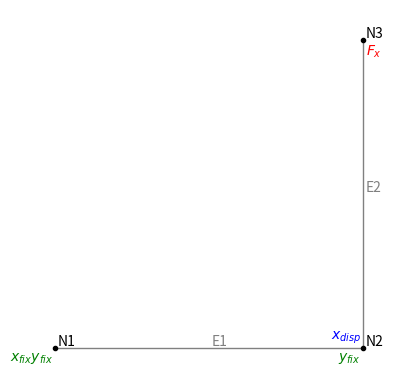
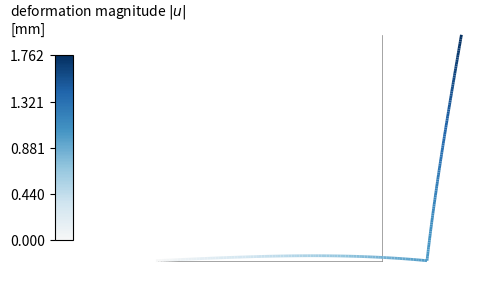
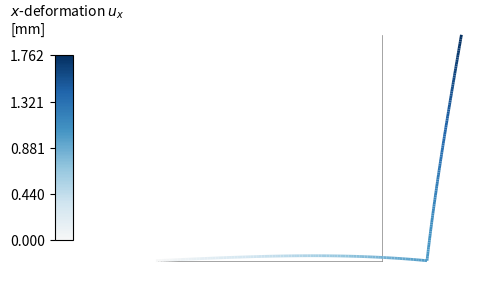
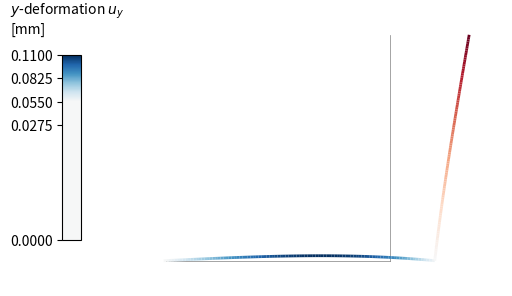
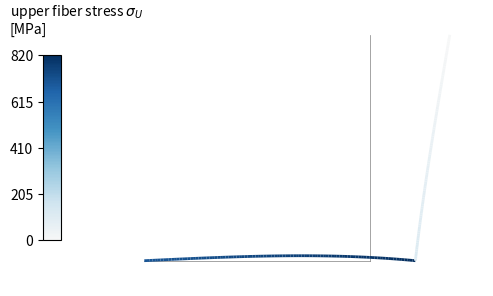
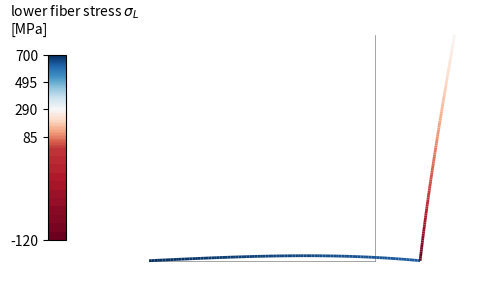
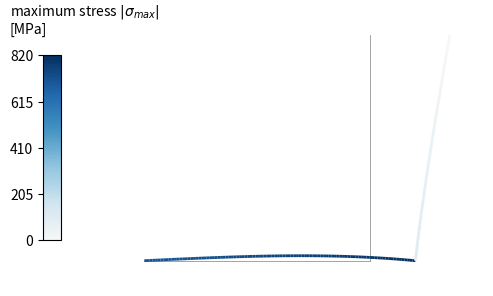
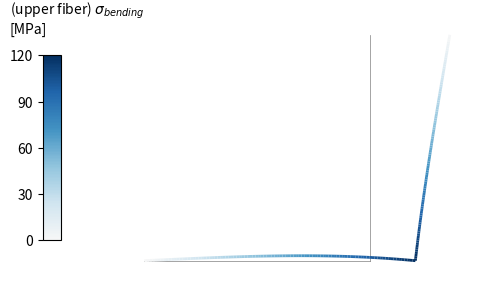
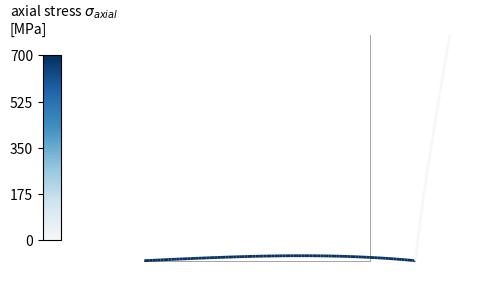
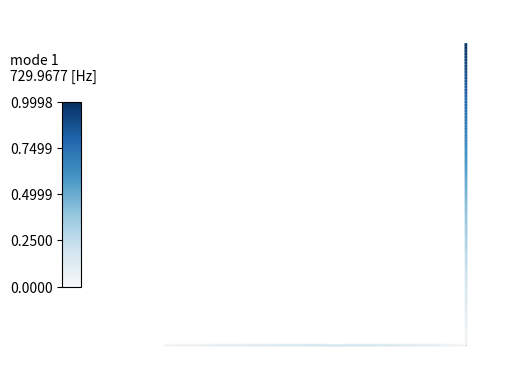
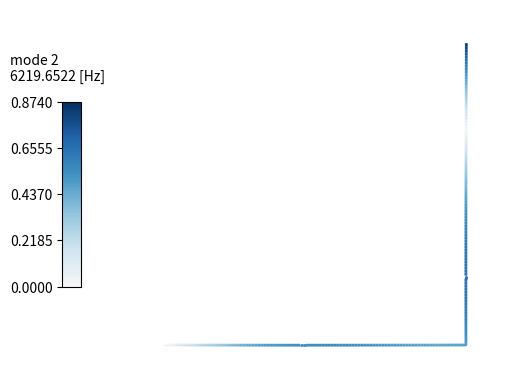
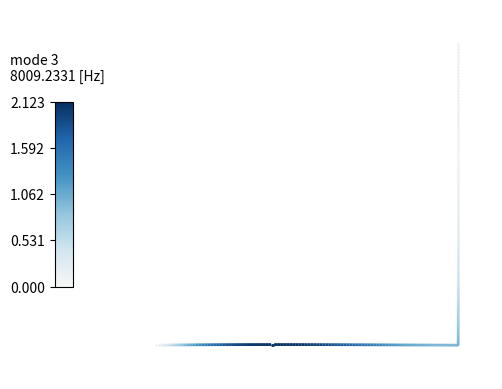
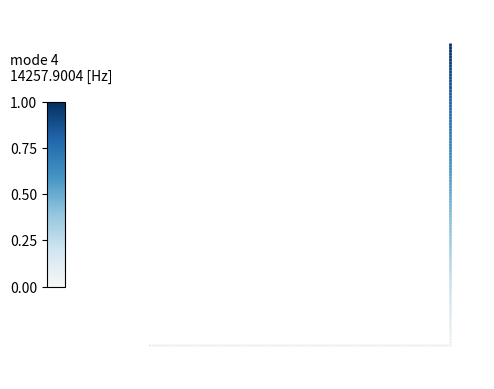
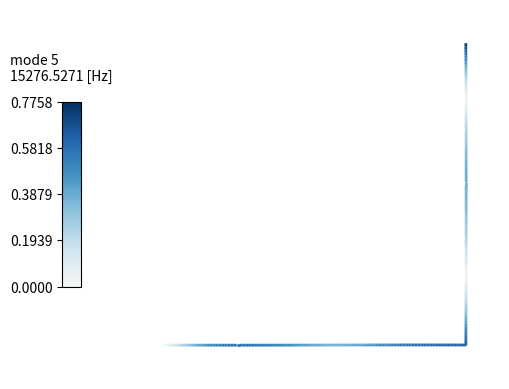
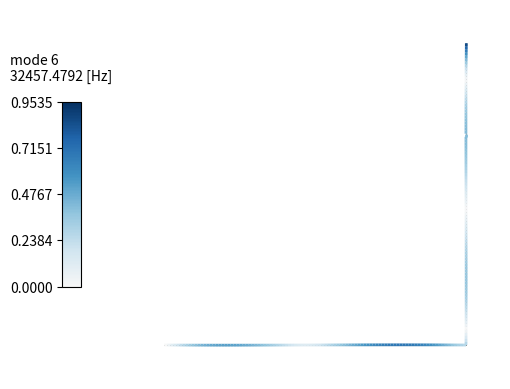

Reproduce these figures in Python, in order.
import numpy as np
import scipy.linalg as spla
import numpy.linalg as npla
from scipy.constants import pi
import matplotlib as mpl
import matplotlib.pyplot as plt
import matplotlib.collections as mplcollect
from copy import deepcopy

class Beam2D:
    nSeg = 100
    Scale = 1
    ScalePhi = 1
    massMatType = "consistent"
    stiffMatType = "Euler-Bernoulli"
    lineStyleUndeformed = "-"
    colormap = "RdBu" #"coolwarm_r" #"Blues"
    SizingVariables = []
    plotting = True

    def Initialize(self):
        self.Nodes = np.array(self.Nodes, dtype=float)
        self.El = np.array(self.El, dtype=int)
        self.nEl = len(self.El)     # number of elements
        self.nN = len(self.Nodes[:, 0])       # number of nodes
        self.BC = []        # boundary conditions
        self.BC_DL = []
        self.DL = []        # displacement load
        for i in range(len(self.Disp)):
            for ii in range(3):
                entry = self.Disp[i][1][ii]
                if isinstance(entry, int) or isinstance(entry, float):
                    self.BC_DL.append(3*(self.Disp[i][0]-1)+ii)
                    if entry == 0:
                        self.BC.append(3*(self.Disp[i][0]-1)+ii)
                    else:
                        self.DL.append(3*(self.Disp[i][0]-1)+ii)

        self.DoF = []       # degrees-of-freedom
        self.DoF_DL = []
        for i in range(3*self.nN):
            if i not in self.BC:
                self.DoF.append(i)
            if i not in self.BC_DL:
                self.DoF_DL.append(i)

        # initial displacements
        self.u = np.empty([3*self.nN])
        self.u[:] = np.nan
        for i in range(len(self.Disp)):
            for ii in range(3):
                if (isinstance(self.Disp[i][1][ii], int) or
                    isinstance(self.Disp[i][1][ii], float)):
                    self.u[3*(self.Disp[i][0]-1)+ii] = self.Disp[i][1][ii]

        # initial forces
        self.F = np.empty([3*self.nN])
        self.F[:] = np.nan
        self.F[self.DoF] = 0
        for i in range(len(self.Load)):
            for ii in range(3):
                if (isinstance(self.Load[i][1][ii], int) or
                    isinstance(self.Load[i][1][ii], float)):
                    self.F[3*(self.Load[i][0]-1)+ii] = self.Load[i][1][ii]

        self.rho = np.zeros([self.nEl])
        self.E = np.zeros([self.nEl])
        self.nu = np.zeros([self.nEl])
        self.A = np.zeros([self.nEl])
        self.I = np.zeros([self.nEl])
        self.zU = np.zeros([self.nEl])
        self.zL = np.zeros([self.nEl])
        self.ϰ = np.zeros([self.nEl])
        # lengths and rotations
        self.ell = np.zeros([self.nEl])
        self.β = np.zeros([self.nEl])
        self.T2 = np.zeros([self.nEl, 2, 2])
        self.T = np.zeros([self.nEl, 6, 6])
        # self.r = np.zeros([self.nEl, 3, self.nSeg+1])
        self.mass = 0
        self.L = np.zeros([self.nEl, 6, 3*self.nN])
        self.r0 = np.insert(self.Nodes, 2, 0, axis=1).flatten('C')
        self.r0S = np.zeros([self.nEl, 2, self.nSeg+1])
        for i in range(self.nEl):
            for ii in range(len(self.Properties)):
                if self.PropID[i] == self.Properties[ii][0]:
                    self.rho[i] = self.Properties[ii][1]
                    self.E[i] = self.Properties[ii][2]
                    self.nu[i] = self.Properties[ii][3]
                    if self.Properties[ii][4] in [1, "rect", "Rectangle"]:
                        h = self.Properties[ii][5]
                        b = self.Properties[ii][6]
                        self.A[i] = b*h
                        self.I[i] = b*h**3/12
                        self.zU[i] = h/2
                        self.zL[i] = -h/2
                        self.ϰ[i] = 10*(1+self.nu[i])/(12+11*self.nu[i])  #Solid rectangular cross-sectional geometry after Cowper (1966)
                    elif self.Properties[ii][4] in [2, "round"]:
                        r = self.Properties[ii][5]
                        self.A[i] = pi*r**2
                        self.I[i] = pi*r**4/4
                        self.zU[i] = r/2
                        self.zL[i] = -r/2
                        self.ϰ[i] = 0.847
                    elif self.Properties[ii][4] in [3, "roundtube"]:
                        r = self.Properties[ii][5]
                        t = self.Properties[ii][6]
                        self.A[i] = pi*((r+t)**2-(r)**2)
                        self.I[i] = pi*((r+t)**4-r**4)/4
                        self.zU[i] = r/2
                        self.zL[i] = -r/2
                        self.ϰ[i] = 0.847 # needs to be corrected!!!!
                    #elif self.Properties[ii][4] in [5, 'I', 'DoubleT']
                    elif self.Properties[ii][4] in [6, "C"]:
                        h = self.Properties[ii][5]
                        b = self.Properties[ii][6]
                        t = self.Properties[ii][7]
                        self.A[i] = b*h-(b-t)*(h-2*t)
                        self.I[i] = b*h**3/12-(b-t)*(h-2*t)**3/12
                        self.zU[i] = h/2
                        self.zL[i] = -h/2
                    else:
                        print("oops nothing more programmed!!!")
            self.ell[i] = np.linalg.norm(self.Nodes[self.El[i, 1]-1, :] -
                                       self.Nodes[self.El[i, 0]-1, :])
            self.mass += (self.A[i]*self.ell[i]*self.rho[i])
            if self.Nodes[self.El[i, 1]-1, 0] >= self.Nodes[self.El[i, 0]-1, 0]:
                """
                HERE is a division by zero...needs to be checked
                """
                self.β[i] = np.arctan((self.Nodes[self.El[i, 1]-1, 1] -
                                       self.Nodes[self.El[i, 0]-1, 1])/
                                      (self.Nodes[self.El[i, 1]-1, 0] -
                                       self.Nodes[self.El[i, 0]-1, 0]))
            else:
                self.β[i] = pi + np.arctan((self.Nodes[self.El[i, 1]-1, 1] -
                                            self.Nodes[self.El[i, 0]-1, 1])/
                                           (self.Nodes[self.El[i, 1]-1, 0] -
                                            self.Nodes[self.El[i, 0]-1, 0]))
            self.T2[i] = np.array([[np.cos(self.β[i]), -np.sin(self.β[i])],
                                  [np.sin(self.β[i]),  np.cos(self.β[i])]],
                                 dtype=float)
            self.T[i] = np.block([[    self.T2[i].T, np.zeros([2, 4])],
                                  [0, 0, 1, 0, 0, 0],
                                  [np.zeros([2, 3]), self.T2[i].T, np.zeros([2, 1])],
                                  [0, 0, 0, 0, 0, 1]])
            self.L[i, 0:3, 3*(self.El[i, 0]-1):3*(self.El[i, 0]-1)+3] = np.eye(3)
            self.L[i, 3:6, 3*(self.El[i, 1]-1):3*(self.El[i, 1]-1)+3] = np.eye(3)
            if self.plotting:
                for j in range(self.nSeg+1):
                    ξ = j/(self.nSeg)
                    self.r0S[i, :, j] = self.T2[i]@self.ShapeMat(ξ, self.ell[i])@self.T[i]@self.L[i]@self.r0

    def ShapeMat(self, ξ, ell):
        return(np.array([[1-ξ,               0,              0, ξ,            0,              0],
                         [  0, 1-3*ξ**2+2*ξ**3, ξ*ell*(1-ξ)**2, 0, ξ**2*(3-2*ξ), ξ**2*ell*(ξ-1)]]))

    def NMat(self, i, ξ):
        NMat = self.T2[i]@self.ShapeMat(ξ, self.ell[i])@self.T[i]@self.L[i]
        return NMat

    def StrainDispMat(self, ξ, ell, zU, zL):
        BL = np.array([[-1/ell,                  0,               0, 1/ell,                   0,               0],
                       [     0, zL*(6-12*ξ)/ell**2,  zL*(4-6*ξ)/ell,     0, zL*(-6+12*ξ)/ell**2, zL*(-6*ξ+2)/ell]])
        BU = np.array([[-1/ell,                  0,               0, 1/ell,                   0,               0],
                       [     0, zU*(6-12*ξ)/ell**2,  zU*(4-6*ξ)/ell,     0, zU*(-6+12*ξ)/ell**2, zU*(-6*ξ+2)/ell]])
        return(BL, BU)

    def StrainDispNablah(self, ξ, ell):
        BLNablah = np.array([[0,                0,            0, 0,                 0,             0],
                             [0, -1/2*(6-12*ξ)/ell**2, -1/2*(4-6*ξ)/ell, 0, -1/2*(-6+12*ξ)/ell**2, -1/2*(-6*ξ+2)/ell]])
        BUNablah = np.array([[0,               0,           0, 0,                0,            0],
                             [0, 1/2*(6-12*ξ)/ell**2, 1/2*(4-6*ξ)/ell, 0, 1/2*(-6+12*ξ)/ell**2, 1/2*(-6*ξ+2)/ell]])
        return(BLNablah, BUNablah)

    def StiffMatElem(self, i):
        A = self.A[i]
        E = self.E[i]
        ell = self.ell[i]
        I = self.I[i]
        nu = self.nu[i]
        ϰ = self.ϰ[i]
        # bar (column) terms of stiffness matrix
        k = E*A/ell*np.array([[ 1, 0, 0, -1, 0, 0],
                              [ 0, 0, 0,  0, 0, 0],
                              [ 0, 0, 0,  0, 0, 0],
                              [-1, 0, 0,  1, 0, 0],
                              [ 0, 0, 0,  0, 0, 0],
                              [ 0, 0, 0,  0, 0, 0]], dtype=float)

        # Bending terms after Euler-Bernoulli
        if self.stiffMatType[0].lower() in ["e", "b"]:
            phi = 0
        # Bending terms after Timoshenko-Ehrenfest
        elif self.stiffMatType[0].lower() == "t":
            G = E/(2*(1+nu))
            AS = A * ϰ
            phi = 12*E*I/(ϰ*A*G*l**2)
        c = E*I/(ell**3*(1+phi))
        k += c*np.array([[0,     0,              0, 0,      0,                0],
                         [0,    12,          6*ell, 0,    -12,            6*ell],
                         [0, 6*ell, ell**2*(4+phi), 0, -6*ell,   ell**2*(2-phi)],
                         [0,     0,              0, 0,      0,                0],
                         [0,   -12,         -6*ell, 0,     12,           -6*ell],
                         [0, 6*ell, ell**2*(2-phi), 0, -6*ell,   ell**2*(4+phi)]],
                        dtype=float)
        return k

    def MatMat(self, i):
        return(np.array([[self.E[i]*self.A[i],                   0],
                         [                  0, self.E[i]*self.I[i]]]))

    def MassMatElem(self, i):
        ell = self.ell[i]
        rho = self.rho[i]
        A = self.A[i]
        if self.stiffMatType[0].lower() in ["e", "b"]:
            if self.massMatType[0].lower() == "c":
                c = A*rho*ell/420
                m = c*np.array([[140,       0,         0,  70,       0,         0],
                                [  0,     156,    22*ell,   0,      54,   -13*ell],
                                [  0,  22*ell,  4*ell**2,   0,  13*ell, -3*ell**2],
                                [ 70,       0,         0, 140,       0,         0],
                                [  0,      54,    13*ell,   0,     156,   -22*ell],
                                [  0, -13*ell, -3*ell**2,   0, -22*ell,  4*ell**2]],
                               dtype=float)
            elif self.massMatType[0].lower() == "l":
                alpha = 0
                c = A*rho*ell/2
                m = c*np.array([[ 1, 0,              0, 1, 0,                0],
                                [ 0, 1,              0, 0, 0,                0],
                                [ 0, 0, 2*alpha*ell**2, 0, 0,                0],
                                [ 1, 0,              0, 1, 0,                0],
                                [ 0, 0,              0, 0, 1,                0],
                                [ 0, 0,              0, 0, 0, 2*alpha*ell**2.]],
                               dtype=float)
        elif self.stiffMatType[0].lower() == "t":
            IR = self.I[i]
            nu = 0.3
            G = self.E[i]/(2*(1+nu))
            AS = A * ϰ
            phi = 12*self.E[i]*self.I[i]/(ϰ*A*G*ell**2)
            m = A*rho*ell/420*np.array([[140, 0, 0,  70, 0, 0],
                                        [  0, 0, 0,   0, 0, 0],
                                        [  0, 0, 0,   0, 0, 0],
                                        [ 70, 0, 0, 140, 0, 0],
                                        [  0, 0, 0,   0, 0, 0],
                                        [  0, 0, 0,   0, 0, 0]], dtype=float)
            # tranlational inertia
            cT = A*rho*ell/(1+phi)**2
            m += cT*np.array([[0,                                   0,                                     0, 0,                                   0,                                     0],
                              [0,           13/35+7/10*phi+1/3*phi**2,   (11/210+11/120*phi+1/24*phi**2)*ell, 0,            9/70+3/10*phi+1/6*phi**2,    -(13/420+3/40*phi+1/24*phi**2)*ell],
                              [0, (11/210+11/120*phi+1/24*phi**2)*ell,  (1/105+1/60*phi+1/120*phi**2)*ell**2, 0,   (13/420+3/40*phi+1/24*phi**2)*ell, -(1/140+1/60*phi+1/120*phi**2)*ell**2],
                              [0,                                   0,                                     0, 0,                                   0,                                     0],
                              [0,            9/70+3/10*phi+1/6*phi**2,     (13/420+3/40*phi+1/24*phi**2)*ell, 0,           13/35+7/10*phi+1/3*phi**2,   (11/210+11/120*phi+1/24*phi**2)*ell],
                              [0,  -(13/420+3/40*phi+1/24*phi**2)*ell, -(1/140+1/60*phi+1/120*phi**2)*ell**2, 0, (11/210+11/120*phi+1/24*phi**2)*ell,  (1/105+1/60*phi+1/120*phi**2)*ell**2]],
                             dtype=float)
            # rotary inertia
            cR = rho*IR/(ell*(1+phi)**2)
            m += cR*np.array([[0,                  0,                                0, 0,                   0,                                0],
                              [0,                6/5,               (1/10-1/2*phi)*ell, 0,                -6/5,               (1/10-1/2*phi)*ell],
                              [0, (1/10-1/2*phi)*ell, (2/15+1/6*phi+1/3*phi**2)*ell**2, 0, (-1/10+1/2*phi)*ell, (1/30+1/6*phi-1/6*phi**2)*ell**2],
                              [0,                  0,                                0, 0,                   0,                                0],
                              [0,               -6/5,              (-1/10+1/2*phi)*ell, 0,                 6/5,              (-1/10+1/2*phi)*ell],
                              [0, (1/10-1/2*phi)*ell, (1/30+1/6*phi-1/6*phi**2)*ell**2, 0, (-1/10+1/2*phi)*ell, (2/15+1/6*phi+1/3*phi**2)*ell**2]],
                             dtype=float)
        return m

    def Assemble(self, MatElem):
        Matrix = np.zeros([3*self.nN, 3*self.nN])
        for i in range(self.nEl):
            Matrix += self.L[i].T@self.T[i].T@MatElem(i)@self.T[i]@self.L[i]
        return Matrix


    def StaticAnalysis(self):
        self.k = self.Assemble(self.StiffMatElem)
        self.u[self.DoF_DL] = np.linalg.solve(self.k[self.DoF_DL, :][:, self.DoF_DL],
                                              self.F[self.DoF_DL]-
                                              self.k[self.DoF_DL, :][:, self.DL]@self.u[self.DL])
        self.F[self.BC_DL] = self.k[self.BC_DL, :][:, self.DoF_DL]@self.u[self.DoF_DL]
        self.r = self.r0+self.u

    def SensitivityAnalysis(self, xDelta=1e-3):
        nx = np.size(self.SizingVariables)
        self.uNabla = np.zeros((len(self.u), np.size(self.SizingVariables)))
        self.massNabla = np.zeros((np.size(self.SizingVariables,)))
        FPseudo = np.zeros((len(self.F), nx))
        ix = 0
        for i in range(len(self.SizingVariables)):
            for j in self.SizingVariables[i]:
                new = deepcopy(self)
                if j =="h":
                    xPert = xDelta*(1+new.Properties[i][5])
                    new.Properties[i][5] += xPert
                elif j =="b":
                    xPert = xDelta*(1+new.Properties[i][6])
                    new.Properties[i][6] += xPert
                new.Initialize()
                kNew = new.Assemble(new.StiffMatElem)
                FPseudo[:, ix] = (new.F-self.F)/xPert-((kNew-self.k)/xPert)@self.u
                self.massNabla[ix] = (new.mass-self.mass)/xPert
                ix += 1
        self.uNabla[self.DoF_DL] = np.linalg.solve(self.k[self.DoF_DL][:, self.DoF_DL],
                                                   FPseudo[self.DoF_DL])

    def ComputeStress(self):
        self.uE = np.zeros([self.nEl, 6])
        self.uS = np.zeros([self.nEl, 2, self.nSeg+1])
        self.sigmaU = np.zeros([self.nEl, self.nSeg+1, 2])
        self.sigmaL = np.zeros([self.nEl, self.nSeg+1, 2])
        self.epsilonU = np.zeros([self.nEl, self.nSeg+1, 2])
        self.epsilonL = np.zeros([self.nEl, self.nSeg+1, 2])
        self.sigmaMax = np.zeros([self.nEl, self.nSeg+1])
        self.epsilon = np.zeros([self.nEl, self.nSeg+1, 2])
        self.sigma = np.zeros([self.nEl, self.nSeg+1, 2])
        for iEl in range(self.nEl):
            self.uE[iEl]  = self.T[iEl]@self.L[iEl]@self.u
            for j in range(self.nSeg+1):
                ξ = j/(self.nSeg)
                self.uS[iEl, :, j] = self.T2[iEl]@self.ShapeMat(ξ, self.ell[iEl])@self.uE[iEl]
                BL, BU = self.StrainDispMat(ξ, self.ell[iEl], self.zU[iEl],
                                            self.zL[iEl])
                self.epsilonL[iEl, j] = BL@self.uE[iEl]
                self.epsilonU[iEl, j] = BU@self.uE[iEl]
                self.sigmaL[iEl, j] = self.epsilonL[iEl, j]*self.E[iEl]
                self.sigmaU[iEl, j] = self.epsilonU[iEl, j]*self.E[iEl]
                self.sigmaMax[iEl, j] = np.max((np.abs(np.sum(self.sigmaL[iEl, j])),
                                                np.abs(np.sum(self.sigmaU[iEl, j]))))
        self.rS = self.r0S+self.uS*self.Scale

    def ComputeStressSensitivity(self):
        # not general enough for shape
        nx = np.size(self.SizingVariables)
        self.epsilonLNabla = np.zeros((self.nEl, self.nSeg+1, 2, nx))
        self.epsilonUNabla = np.zeros((self.nEl, self.nSeg+1, 2, nx))
        self.sigmaLNabla = np.zeros((self.nEl, self.nSeg+1, 2, nx))
        self.sigmaUNabla = np.zeros((self.nEl, self.nSeg+1, 2, nx))
        for iEl in range(self.nEl):
            uENabla = self.T[iEl]@self.L[iEl]@self.uNabla
            for j in range(self.nSeg+1):
                ξ = j/(self.nSeg)
                BL, BU = self.StrainDispMat(ξ, self.ell[iEl], self.zU[iEl],
                                            self.zL[iEl])
                BLNabla = np.zeros((2, 6, nx))
                BUNabla = np.zeros((2, 6, nx))
                ix = 0
                for ii in range(len(self.SizingVariables)):
                    for iVar in self.SizingVariables[ii]:
                        if iVar == "h":
                            BLNabla[:, :, ix], BUNabla[:, :, ix] = \
                                self.StrainDispNablah(ξ, self.ell[iEl])
                        ix += 1
                self.epsilonLNabla[iEl, j] = BLNabla.transpose(0, 2, 1)@self.uE[iEl] + BL@uENabla
                self.epsilonUNabla[iEl, j] = BUNabla.transpose(0, 2, 1)@self.uE[iEl] + BU@uENabla
                self.sigmaLNabla[iEl, j] = self.E[iEl]*self.epsilonLNabla[iEl, j]
                self.sigmaUNabla[iEl, j] = self.E[iEl]*self.epsilonUNabla[iEl, j]

    def EigenvalueAnalysis(self, nEig=2, massMatType="consistent"):
        self.massMatType = massMatType
        self.k = self.Assemble(self.StiffMatElem)
        self.m = self.Assemble(self.MassMatElem)
        try:
            lambdaComplex, self.Phi = spla.eigh(self.k[self.DoF, :][:, self.DoF],
                                                self.m[self.DoF, :][:, self.DoF],
                                                eigvals=(0, nEig-1))
            self.EigenvalSolver = "scipy.linalg.eigh"
        except:
            lambdaComplex, self.Phi = spla.eig(self.k[self.DoF, :][:, self.DoF],
                                               self.m[self.DoF, :][:, self.DoF])
            self.EigenvalSolver = "scipy.linalg.eig"
        self.lambdaR = abs(lambdaComplex.real)
        iSort = self.lambdaR.real.argsort()
        self.lambdaR = self.lambdaR[iSort]
        self.omega = np.sqrt(self.lambdaR)
        self.f0 = self.omega/2/np.pi
        self.Phi = self.Phi[:, iSort]

    def EigenvalueSensitivity(self):
        pass

    # Functions for FFR
    def StfElem(self, i):
        ell = self.ell[i]
        rho = self.rho[i]
        A = self.A[i]
        return(A*rho*ell/12*np.array([[6, 0,   0, 6, 0,    0],
                                      [0, 6, ell, 0, 6, -ell]], dtype=float))

    def SrfElem(self, i):
        ell = self.ell[i]
        rho = self.rho[i]
        A = self.A[i]
        return(A*rho*ell/60*np.array([[     0, 21, 3*ell,      0,  9, -2*ell],
                                      [   -21,  0,     0,     -9,  0,      0],
                                      [-3*ell,  0,     0, -2*ell,  0,      0],
                                      [     0,  9, 2*ell,      0, 21, -3*ell],
                                      [    -9,  0,     0,    -21,  0,      0],
                                      [ 2*ell,  0,     0,  3*ell,  0,      0]],
                                     dtype=float))

    def Assemble2x6(self, MatElem):
        Matrix = np.zeros([2, 3*self.nN])
        for i in range(self.nEl):
            Matrix += self.T2[i]@MatElem(i)@self.T[i]@self.L[i]
        return Matrix

    def FFRF_Output(self):
        if (self.stiffMatType[0].lower() == "e" and
            self.massMatType[0].lower() == "c"):
            self.kff = self.Assemble(self.StiffMatElem)
            self.Stf = self.Assemble2x6(self.StfElem)
            self.Srf = self.Assemble(self.SrfElem)
            self.Sff = self.Assemble(self.MassMatElem)
        else:
            print('Use stiffMatType = "Euler-Bernoulli"\
                  \nand massMatType = "consistent"')

    def _plotting(self, val, disp, title, colormap):
        fig, ax = plt.subplots()
        ax.axis('off')
        ax.set_aspect('equal')
        c = np.linspace(val.min(), val.max(), 5)
        norm = mpl.colors.Normalize(vmin=-val.max(), vmax=val.max())
        lcAll = colorline(disp[:, 0, :], disp[:, 1, :], val, cmap=colormap,
                          plot=False, norm=MidpointNormalize(midpoint=0.))
        for i in range(self.nEl):
            xEl = self.Nodes[self.El[i, 0]-1, 0], self.Nodes[self.El[i, 1]-1, 0]
            yEl = self.Nodes[self.El[i, 0]-1, 1], self.Nodes[self.El[i, 1]-1, 1]
            plt.plot(xEl, yEl, c='gray', lw=0.5, ls=self.lineStyleUndeformed)
        for i in range(self.nEl):
            lc = colorline(disp[i, 0, :], disp[i, 1, :], val[i, :],
                            cmap=colormap, norm=lcAll.norm)
        cb = plt.colorbar(lcAll, ticks=c, shrink=0.5, ax=[ax], location="left",
                          aspect=10)
        #cb = plt.colorbar(lcAll, ticks=c, shrink=0.4, orientation="horizontal")
        xmin = disp[:, 0, :].min()-1
        xmax = disp[:, 0, :].max()+1
        ymin = disp[:, 1, :].min()-1
        ymax = disp[:, 1, :].max()+1
        xdelta = xmax - xmin
        ydelta = ymax - ymin
        buff = 0.1
        plt.xlim(xmin-xdelta*buff, xmax+xdelta*buff)
        plt.ylim(ymin-ydelta*buff, ymax+ydelta*buff)
        #cb.ax.set_title(title)
        cb.set_label(title, labelpad=0, y=1.1, rotation=0, ha="left")
        plt.show()

    def PlotStress(self, stress="all"):
        if stress.lower() in ["all", "upper"]:
            self._plotting(np.sum(self.sigmaU, 2), self.rS,
                           "upper fiber stress $\\sigma_U$\n[MPa]",
                           self.colormap)

        if stress.lower() in ["all", "lower"]:
            self._plotting(np.sum(self.sigmaL, 2), self.rS,
                           "lower fiber stress $\\sigma_L$\n[MPa]",
                           self.colormap)

        if stress.lower() in ["all", "max"]:
            self._plotting(self.sigmaMax, self.rS,
                           "maximum stress $|\\sigma_{max}|$\n[MPa]",
                           self.colormap)

        if stress.lower() in ["all", "bending"]:
            self._plotting(self.sigmaU[:, :, 1], self.rS,
                           "bending stress\n(upper fiber) $\\sigma_{bending}$\n[MPa]",
                           self.colormap)

        if stress.lower() in ["all", "axial"]:
            self._plotting(self.sigmaU[:, :, 0], self.rS,
                           "axial stress $\\sigma_{axial}$\n[MPa]",
                           self.colormap)

    def PlotDisplacement(self, component="all"):
        if component.lower() in ["mag", "all"]:
            self.dS = np.sqrt(self.uS[:, 0, :]**2+self.uS[:, 1, :]**2)
            self._plotting(self.dS, self.rS,
                           "deformation magnitude $|u|$\n[mm]", self.colormap)
        if component.lower() in ["x", "all"]:
            self._plotting(self.uS[:, 0, :], self.rS,
                           "$x$-deformation $u_x$\n[mm]", self.colormap)
        if component.lower() in ["y", "all"]:
            self._plotting(self.uS[:, 1, :], self.rS,
                           "$y$-deformation $u_y$\n[mm]", self.colormap)

    def PlotMode(self):
        Phii = np.zeros([3*self.nN])
        for ii in range(len(self.omega)):
            Phii[self.DoF] = self.Phi[:, ii]
            uE_Phi = np.zeros([self.nEl, 6])
            uS_Phi = np.zeros([self.nEl, 2, self.nSeg+1])
            for i in range(self.nEl):
                uE_Phi[i, :] = self.L[i]@Phii
                for j in range(self.nSeg+1):
                    ξ = j/(self.nSeg)
                    S = self.ShapeMat(ξ, self.ell[i])
                    uS_Phi[i, :, j] = self.T2[i]@S@self.T[i]@uE_Phi[i, :]
            # deformation
            rPhi = self.r0S+uS_Phi*self.ScalePhi
            dPhi = np.sqrt(uS_Phi[:, 0, :]**2+uS_Phi[:, 1, :]**2)
            self._plotting(dPhi, rPhi, ("mode " + str(ii+1) + "\n" +
                                        str(round(self.f0[ii], 4)) + " [Hz]"),
                                        self.colormap)

    def PlotMesh(self, NodeNumber=True, ElementNumber=True, Loads=True, BC=True, FontMag=1):
        fig, ax = plt.subplots()
        ax.axis('off')
        ax.set_aspect('equal')
        deltaMax = max(self.Nodes[:, 0].max()-self.Nodes[:, 0].min(),
                       self.Nodes[:, 1].max()-self.Nodes[:, 1].min())
        p = deltaMax*0.0075
        for i in range(self.nEl):
            xEl = self.Nodes[self.El[i, 0]-1, 0], self.Nodes[self.El[i, 1]-1, 0]
            yEl = self.Nodes[self.El[i, 0]-1, 1], self.Nodes[self.El[i, 1]-1, 1]
            plt.plot(xEl, yEl, c='gray', lw=self.A[i]/np.max(self.A), ls='-')
        plt.plot(self.Nodes[:, 0], self.Nodes[:, 1], ".k")
        if NodeNumber:
            for i in range(self.nN):
                ax.annotate("N"+str(i+1), (self.Nodes[i, 0]+p,
                                           self.Nodes[i, 1]+p),
                            fontsize=5*FontMag, clip_on=False)
        if ElementNumber:
            for i in range(self.nEl):
                posx = (self.Nodes[self.El[i, 0]-1, 0] +
                        self.Nodes[self.El[i, 1]-1, 0])/2
                posy = (self.Nodes[self.El[i, 0]-1, 1] +
                        self.Nodes[self.El[i, 1]-1, 1])/2
                ax.annotate("E"+str(i+1), (posx+p, posy+p), fontsize=5*FontMag,
                            c="gray", clip_on=False)
        if Loads:
            note = [r'$F_x$', r'$F_y$', r'$M$']
            for i in range(len(self.Load)):
                comment = ''
                for ii in range(3):
                    if (isinstance(self.Load[i][1][ii], int) or
                        isinstance(self.Load[i][1][ii], float)):
                        if self.Load[i][1][ii] != 0:
                            comment += note[ii]
                ax.annotate(comment, (self.Nodes[self.Load[i][0]-1, 0]+p,
                                      self.Nodes[self.Load[i][0]-1, 1]-p),
                            fontsize=5*FontMag, c="red", clip_on=False,
                            ha='left', va='top')
        if BC:
            noteBC = [r'$x_{fix}$', r'$y_{fix}$', r'$\theta_{fix}$']
            noteDL = [r'$x_{disp}$', r'$y_{disp}$', r'$\theta_{disp}$']
            for i in range(len(self.Disp)):
                commentBC = ''
                commentDL = ''
                for ii in range(3):
                    if (isinstance(self.Disp[i][1][ii], int) or
                        isinstance(self.Disp[i][1][ii], float)):
                        if self.Disp[i][1][ii] == 0:
                            commentBC += noteBC[ii]
                        else:
                            commentDL += noteDL[ii]
                ax.annotate(commentBC, (self.Nodes[self.Disp[i][0]-1, 0]-p,
                                        self.Nodes[self.Disp[i][0]-1, 1]-p),
                            fontsize=5*FontMag, c="green", clip_on=False,
                            ha='right', va='top')
                ax.annotate(commentDL, (self.Nodes[self.Disp[i][0]-1, 0]-p,
                                        self.Nodes[self.Disp[i][0]-1, 1]+p),
                            fontsize=5*FontMag, c="blue", clip_on=False,
                            ha='right', va='bottom')
        xmin = self.Nodes[:, 0].min()
        xmax = self.Nodes[:, 0].max()
        if self.Nodes[:,1].max()-self.Nodes[:,1].min() < 0.1:
            ymin = -10
            ymax = 10
        else:
            ymin = self.Nodes[:, 1].min()
            ymax = self.Nodes[:, 1].max()
        xdelta = xmax - xmin
        ydelta = ymax - ymin
        buff = 0.1
        plt.xlim(xmin-xdelta*buff, xmax+xdelta*buff)
        plt.ylim(ymin-ydelta*buff, ymax+ydelta*buff)
        plt.show()


import matplotlib.colors as colors
class MidpointNormalize(colors.Normalize):
    def __init__(self, vmin=None, vmax=None, midpoint=None, clip=False):
        self.midpoint = midpoint
        colors.Normalize.__init__(self, vmin, vmax, clip)

    def __call__(self, value, clip=None):
        # I'm ignoring masked values and all kinds of edge cases to make a
        # simple example...
        x, y = [self.vmin, self.midpoint, self.vmax], [0, 0.5, 1]
        return np.ma.masked_array(np.interp(value, x, y))

def colorline(x, y, z, cmap='jet', linewidth=2, alpha=1.0,
              plot=True, norm=None):
    x = x.flatten()
    y = y.flatten()
    z = z.flatten()
    segments = make_segments(x, y)
    lc = mplcollect.LineCollection(segments, array=z, cmap=cmap, norm=norm,
                                   linewidth=linewidth, alpha=alpha)
    if plot:
        ax = plt.gca()
        ax.add_collection(lc)
    return lc

def make_segments(x, y):
    points = np.array([x, y]).T.reshape(-1, 1, 2)
    segments = np.concatenate([points[:-1], points[1:]], axis=1)
    return segments

class CrossSections():
    # rectangle
    def R(self, Output, dim):
        b = dim[0]
        h = dim[1]
        if Output == 'A':
            return b*h
        elif Output == 'I':
            return b*h**3/12
        elif Output == 'zU':
            return h/2
        elif Output == 'zL':
            return -h/2

    # C-Profile
    def C(self, Output, dim):
        b = dim[0]
        h = dim[1]
        t = dim[2]
        if Output == 'A':
            return b*h-(b-t)*(h-2*t)
        elif Output == 'I':
            return b*h**3/12-(b-t)*(h-2*t)**3/12
        elif Output == 'zU':
            return h/2
        elif Output == 'zL':
            return -h/2

if __name__ == '__main__':

    Test = Beam2D()

    Test.stiffMatType = "Euler-Bernoulli"  # Euler-Bernoulli or Timoshenko-Ehrenfest
    Test.massMatType = "consistent"        # lumped or consistent

    b = 10      # mm
    h = 20      # mm

    #Material     rho       E   nu shape, h, b
    Test.Properties = [['Steel', 7.85e-9, 210000, 0.3, 1, h, b],
                       [  'Alu', 2.70e-9,  70000, 0.3, 1, h, b]]

    # one list per element property set: possibilities: None, "matertial", E, nu, A, I, h, b
    Test.SizingVariables = [["h", "b"],
                            ["h", "b"]]

    # Test.Nodes = [[  0,   0],
    #               [ 50,   0],
    #               [100,   0],
    #               [100,  50],
    #               [100, 100]]
    # Test.El = [[0, 1],
    #            [1, 2],
    #            [2, 3],
    #            [3, 4]]
    # Test.PropID = ["Alu", "Alu", "Steel", "Steel"]

    Test.Nodes = [[  0,   0],
                  [100,   0],
                  [100, 100]]
    Test.El = [[1, 2],
               [2, 3]]
    Test.PropID = ["Alu", "Steel"]

    Test.Disp = [[1, [  0,   0, 'f']],
                 [2, [  1,   0, 'f']]]
    Test.Load = [[3, [800, 'f', 'f']]]

    # Test.nSeg = 1
    Test.Initialize()
    Test.PlotMesh(FontMag=2)

    Test.Scale = 20
    Test.StaticAnalysis()

    Test.ComputeStress()

    Test.PlotDisplacement('all')
    Test.PlotStress('all')

    Test.ScalePhi = 0.1

    Test.EigenvalueAnalysis(nEig=len(Test.DoF))
    Test.PlotMode()

    Test.SensitivityAnalysis()

    CheckSens = 1
    if CheckSens:
        CheckStress = 1
        if CheckStress:
            Test.ComputeStressSensitivity()

        uNablahFD = [np.zeros_like(Test.u)]*2
        sigmaLNablahFD = [np.zeros_like(Test.sigmaL)]*2
        sigmaLNablabFD = [np.zeros_like(Test.sigmaL)]*2
        sigmaUNablahFD = [np.zeros_like(Test.sigmaL)]*2
        sigmaUNablabFD = [np.zeros_like(Test.sigmaL)]*2
        xDelta = 1
        for i in range(2):
            Test1 = deepcopy(Test)
            Test1.Properties[i][5] += xDelta
            Test1.Initialize()
            Test1.StaticAnalysis()
            uNablahFD[i] = (Test1.u-Test.u)/xDelta
            if CheckStress:
                Test1.ComputeStress()
                sigmaLNablahFD[i] = (Test1.sigmaL-Test.sigmaL)/xDelta
                sigmaUNablahFD[i] = (Test1.sigmaU-Test.sigmaU)/xDelta

        uNablabFD = [np.zeros_like(Test.u)]*2
        sigmaLNablabFD = [np.zeros_like(Test.sigmaL)]*2
        for i in range(2):
            Test1 = deepcopy(Test)
            Test1.Properties[i][6] += xDelta
            Test1.Initialize()
            Test1.StaticAnalysis()
            uNablabFD[i] = (Test1.u-Test.u)/xDelta

            if CheckStress:
                Test1.ComputeStress()
                sigmaLNablabFD[i] = (Test1.sigmaL-Test.sigmaL)/xDelta
                sigmaUNablabFD[i] = (Test1.sigmaU-Test.sigmaU)/xDelta

        print("sensitivities:")
        print("displacement")
        print("FD")
        print(uNablahFD)
        print(uNablabFD)
        print("Analytical")
        print(Test.uNabla)
        if CheckStress:
            print("stress")
            print("FD")
            #print(sigmaLNablahFD)
            print("Analytical")
            #print(Test.sigmaLNabla)

